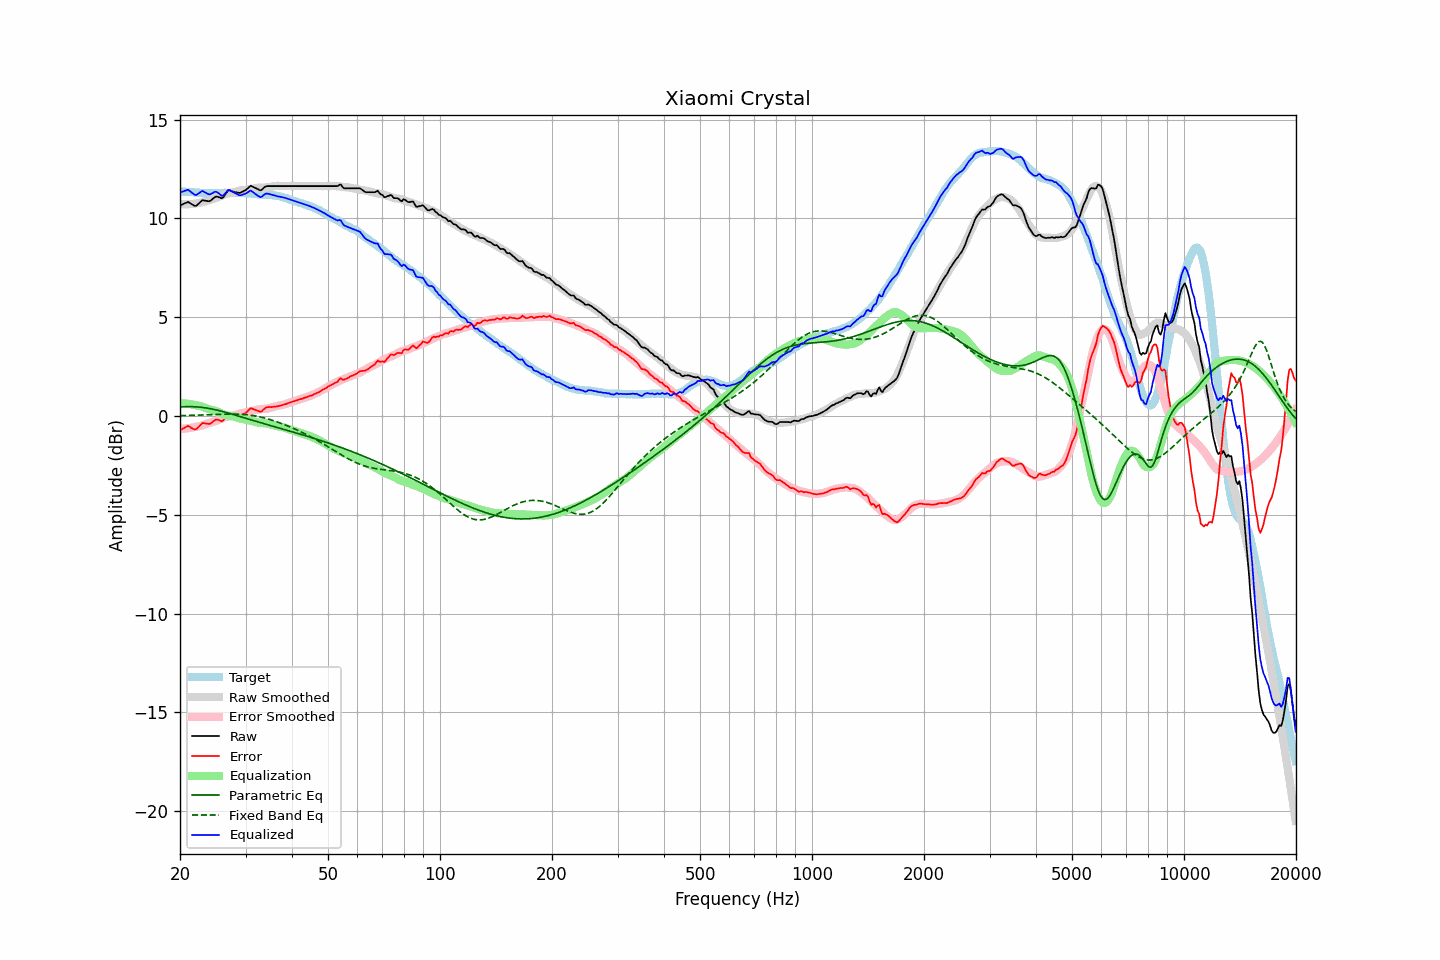

Source data for this figure (header and first rows):
frequency, raw, error, smoothed, error_smoothed, equalization, parametric_eq, fixed_band_eq, equalized_raw, equalized_smoothed, target
20.00, 10.65, -0.73, 10.73, -0.65, 0.65, 0.46, 0.02, 11.30, 11.38, 11.38
20.20, 10.69, -0.68, 10.73, -0.65, 0.65, 0.47, 0.02, 11.34, 11.37, 11.37
20.40, 10.73, -0.63, 10.72, -0.64, 0.64, 0.47, 0.02, 11.37, 11.36, 11.36
20.61, 10.77, -0.59, 10.72, -0.64, 0.64, 0.47, 0.02, 11.40, 11.36, 11.36
20.81, 10.80, -0.54, 10.72, -0.63, 0.63, 0.47, 0.03, 11.43, 11.35, 11.34
21.02, 10.84, -0.50, 10.72, -0.62, 0.62, 0.48, 0.03, 11.46, 11.34, 11.34
21.23, 10.79, -0.54, 10.72, -0.61, 0.61, 0.48, 0.03, 11.39, 11.33, 11.33
21.44, 10.74, -0.60, 10.73, -0.59, 0.59, 0.47, 0.03, 11.33, 11.32, 11.34
21.66, 10.69, -0.64, 10.74, -0.58, 0.58, 0.47, 0.04, 11.27, 11.32, 11.33
21.87, 10.64, -0.68, 10.75, -0.56, 0.56, 0.47, 0.04, 11.20, 11.31, 11.32
22.09, 10.64, -0.67, 10.76, -0.55, 0.55, 0.46, 0.04, 11.19, 11.31, 11.31
22.31, 10.71, -0.60, 10.77, -0.53, 0.53, 0.46, 0.05, 11.24, 11.30, 11.31
22.54, 10.78, -0.52, 10.78, -0.51, 0.51, 0.45, 0.05, 11.29, 11.30, 11.30
22.76, 10.86, -0.43, 10.80, -0.50, 0.50, 0.44, 0.05, 11.35, 11.29, 11.29
22.99, 10.93, -0.35, 10.82, -0.47, 0.47, 0.43, 0.05, 11.40, 11.29, 11.28
23.22, 10.91, -0.36, 10.85, -0.44, 0.44, 0.42, 0.06, 11.35, 11.29, 11.27
23.45, 10.90, -0.38, 10.87, -0.41, 0.41, 0.41, 0.06, 11.30, 11.28, 11.28
23.69, 10.88, -0.39, 10.90, -0.38, 0.38, 0.40, 0.06, 11.26, 11.28, 11.27
23.92, 10.87, -0.40, 10.93, -0.35, 0.35, 0.39, 0.07, 11.22, 11.28, 11.27
24.16, 10.90, -0.38, 10.95, -0.33, 0.33, 0.37, 0.07, 11.23, 11.28, 11.28
24.40, 10.97, -0.32, 10.97, -0.31, 0.31, 0.35, 0.07, 11.28, 11.28, 11.29
24.65, 11.04, -0.25, 11.00, -0.28, 0.28, 0.34, 0.08, 11.32, 11.28, 11.29
24.89, 11.10, -0.19, 11.02, -0.26, 0.26, 0.32, 0.08, 11.36, 11.28, 11.29
25.14, 11.11, -0.17, 11.05, -0.23, 0.23, 0.30, 0.08, 11.34, 11.28, 11.28
25.39, 11.08, -0.20, 11.09, -0.20, 0.20, 0.28, 0.09, 11.28, 11.29, 11.28
25.65, 11.05, -0.23, 11.12, -0.17, 0.17, 0.26, 0.09, 11.21, 11.29, 11.28
25.91, 11.02, -0.27, 11.17, -0.13, 0.13, 0.24, 0.09, 11.15, 11.29, 11.29
26.16, 11.08, -0.22, 11.20, -0.09, 0.09, 0.22, 0.09, 11.17, 11.29, 11.30
26.43, 11.20, -0.10, 11.23, -0.06, 0.06, 0.20, 0.10, 11.26, 11.29, 11.30
26.69, 11.32, 0.02, 11.26, -0.04, 0.04, 0.17, 0.10, 11.36, 11.29, 11.30
26.96, 11.43, 0.14, 11.27, -0.02, 0.02, 0.15, 0.10, 11.45, 11.29, 11.29
27.23, 11.42, 0.13, 11.28, -0.01, 0.01, 0.13, 0.10, 11.43, 11.29, 11.29
27.50, 11.39, 0.10, 11.30, 0.00, -0.00, 0.10, 0.10, 11.39, 11.29, 11.29
27.77, 11.36, 0.06, 11.31, 0.02, -0.02, 0.08, 0.10, 11.34, 11.29, 11.30
28.05, 11.33, 0.03, 11.33, 0.04, -0.04, 0.06, 0.10, 11.29, 11.29, 11.30
28.33, 11.32, 0.04, 11.36, 0.06, -0.06, 0.03, 0.10, 11.25, 11.29, 11.28
28.62, 11.31, 0.03, 11.38, 0.09, -0.09, 0.01, 0.09, 11.22, 11.29, 11.28
28.90, 11.29, -0.00, 11.41, 0.12, -0.12, -0.02, 0.09, 11.17, 11.29, 11.29
29.19, 11.32, 0.03, 11.42, 0.14, -0.14, -0.04, 0.09, 11.18, 11.29, 11.29
29.48, 11.36, 0.08, 11.43, 0.15, -0.15, -0.07, 0.08, 11.21, 11.28, 11.28
29.78, 11.40, 0.12, 11.44, 0.17, -0.17, -0.09, 0.07, 11.23, 11.28, 11.28
30.08, 11.45, 0.16, 11.45, 0.18, -0.18, -0.12, 0.07, 11.27, 11.27, 11.29
30.38, 11.52, 0.24, 11.47, 0.20, -0.20, -0.14, 0.06, 11.32, 11.27, 11.28
30.68, 11.59, 0.33, 11.48, 0.22, -0.22, -0.16, 0.05, 11.37, 11.26, 11.26
30.99, 11.66, 0.40, 11.50, 0.24, -0.24, -0.19, 0.04, 11.42, 11.26, 11.26
31.30, 11.62, 0.37, 11.51, 0.26, -0.26, -0.21, 0.03, 11.35, 11.25, 11.25
31.61, 11.58, 0.34, 11.53, 0.29, -0.29, -0.24, 0.01, 11.29, 11.24, 11.24
31.93, 11.54, 0.31, 11.54, 0.31, -0.31, -0.26, -0.00, 11.23, 11.24, 11.23
32.24, 11.50, 0.27, 11.55, 0.32, -0.32, -0.29, -0.02, 11.17, 11.23, 11.23
32.57, 11.46, 0.25, 11.56, 0.33, -0.33, -0.31, -0.03, 11.12, 11.22, 11.21
32.89, 11.42, 0.21, 11.56, 0.34, -0.34, -0.33, -0.05, 11.07, 11.22, 11.21
33.22, 11.46, 0.25, 11.56, 0.35, -0.35, -0.36, -0.07, 11.11, 11.21, 11.21
33.55, 11.54, 0.34, 11.56, 0.36, -0.36, -0.38, -0.09, 11.18, 11.21, 11.20
33.89, 11.61, 0.40, 11.57, 0.36, -0.36, -0.40, -0.11, 11.24, 11.20, 11.21
34.23, 11.64, 0.45, 11.57, 0.37, -0.37, -0.43, -0.13, 11.26, 11.20, 11.19
34.57, 11.64, 0.45, 11.58, 0.39, -0.39, -0.45, -0.16, 11.25, 11.19, 11.19
34.92, 11.64, 0.46, 11.60, 0.41, -0.41, -0.47, -0.18, 11.23, 11.19, 11.18
35.27, 11.64, 0.45, 11.61, 0.44, -0.44, -0.50, -0.20, 11.20, 11.18, 11.19
35.62, 11.64, 0.47, 11.63, 0.46, -0.46, -0.52, -0.23, 11.18, 11.17, 11.17
35.97, 11.64, 0.47, 11.64, 0.48, -0.48, -0.54, -0.26, 11.16, 11.16, 11.17
... 635 more rows
